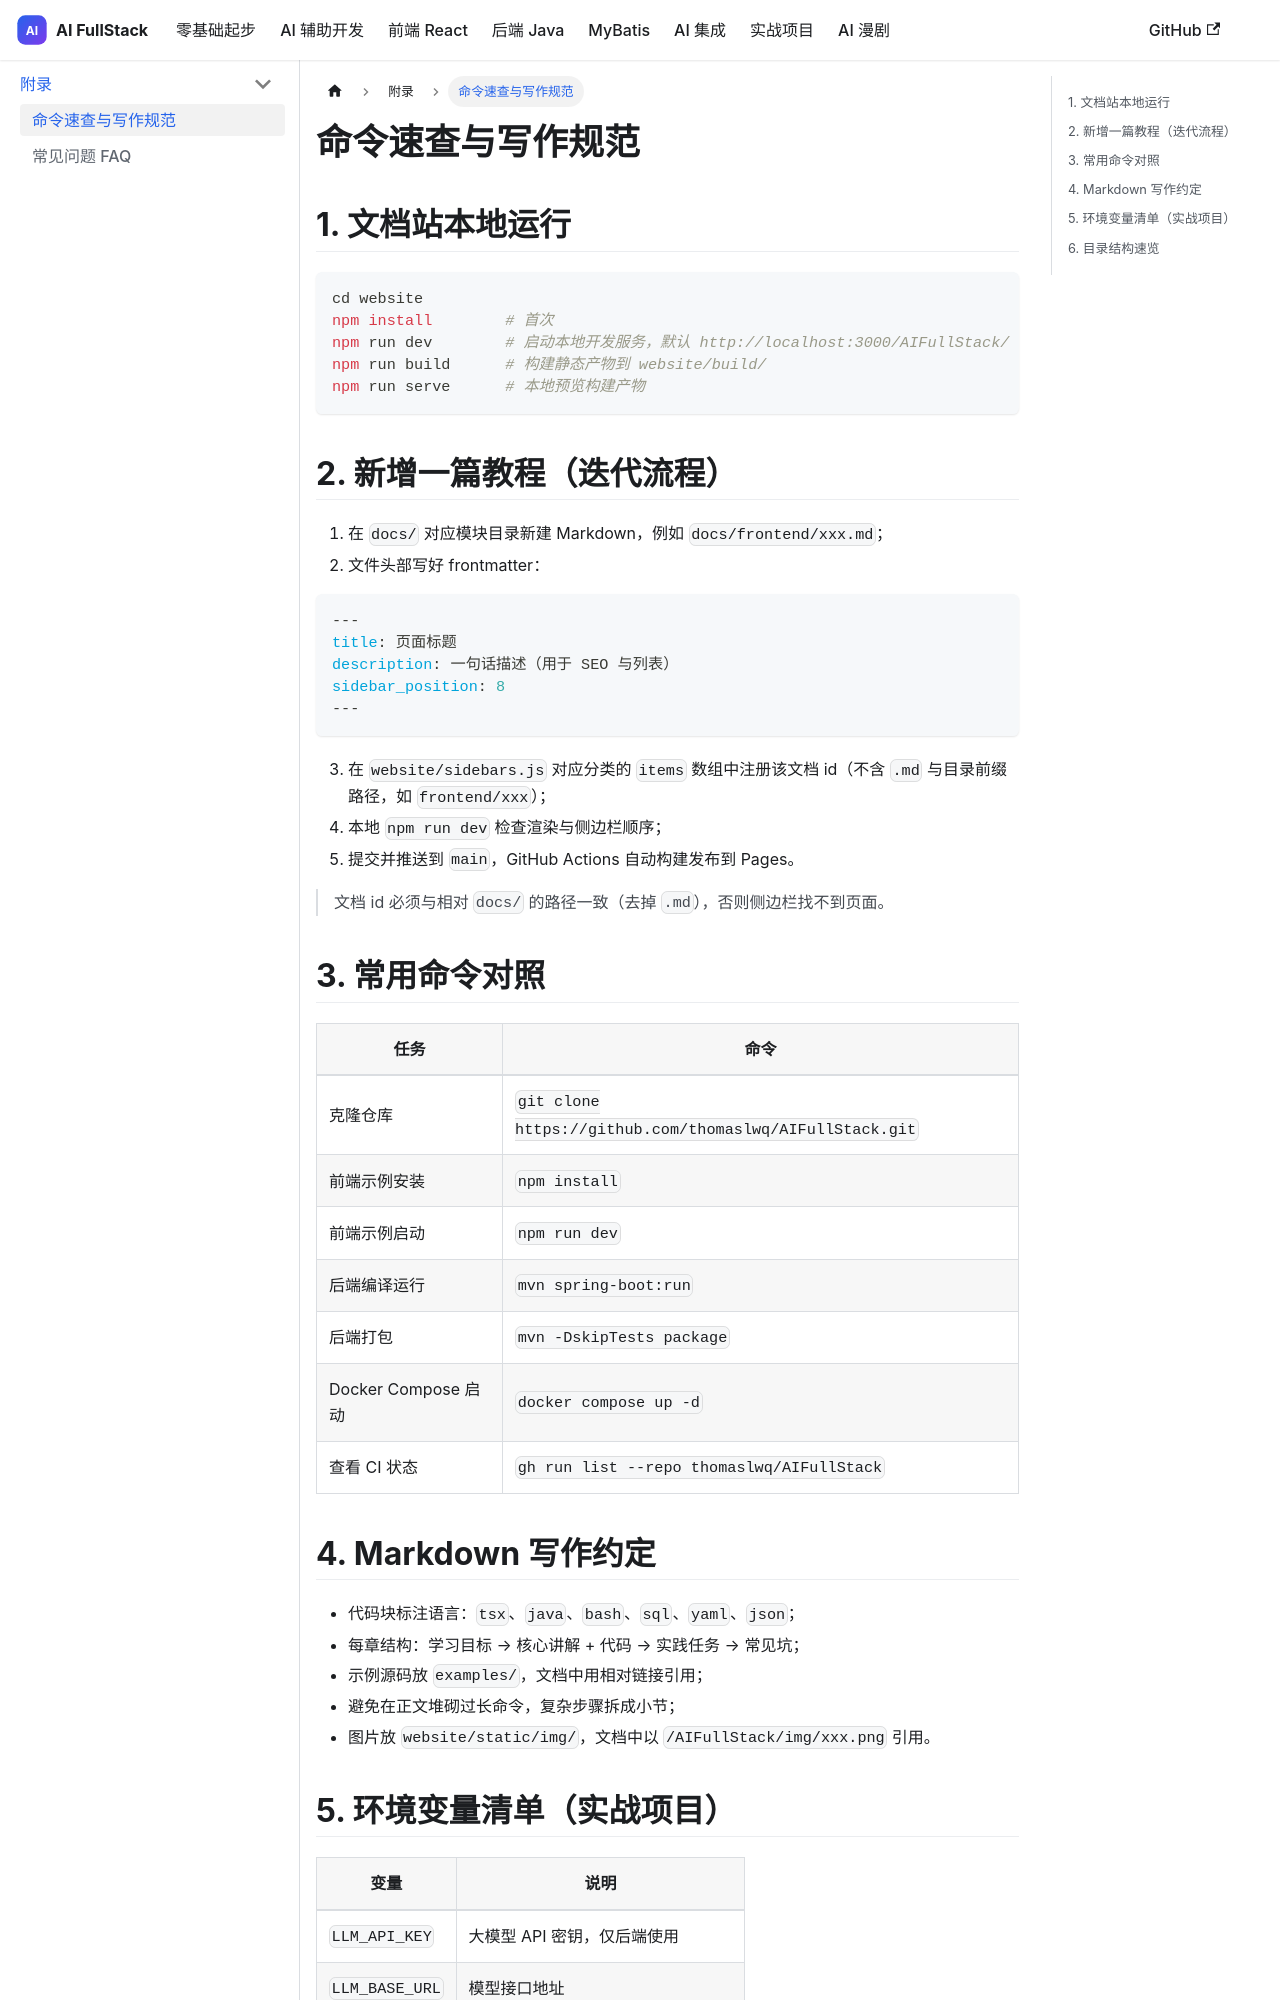

repository: thomaslwq/AIFullStack · page: docs/appendix/commands/index.html · generator: docusaurus

---
title: 命令速查与写作规范
description: 文档站本地运行、新增教程的步骤、常用命令与目录约定
sidebar_position: 1
---

# 命令速查与写作规范

## 1. 文档站本地运行

```bash
cd website
npm install        # 首次
npm run dev        # 启动本地开发服务，默认 http://localhost:3000/AIFullStack/
npm run build      # 构建静态产物到 website/build/
npm run serve      # 本地预览构建产物
```

## 2. 新增一篇教程（迭代流程）

1. 在 `docs/` 对应模块目录新建 Markdown，例如 `docs/frontend/xxx.md`；
2. 文件头部写好 frontmatter：

```markdown
---
title: 页面标题
description: 一句话描述（用于 SEO 与列表）
sidebar_position: 8
---
```

3. 在 `website/sidebars.js` 对应分类的 `items` 数组中注册该文档 id（不含 `.md` 与目录前缀路径，如 `frontend/xxx`）；
4. 本地 `npm run dev` 检查渲染与侧边栏顺序；
5. 提交并推送到 `main`，GitHub Actions 自动构建发布到 Pages。

> 文档 id 必须与相对 `docs/` 的路径一致（去掉 `.md`），否则侧边栏找不到页面。

## 3. 常用命令对照

| 任务 | 命令 |
| --- | --- |
| 克隆仓库 | `git clone https://github.com/thomaslwq/AIFullStack.git` |
| 前端示例安装 | `npm install` |
| 前端示例启动 | `npm run dev` |
| 后端编译运行 | `mvn spring-boot:run` |
| 后端打包 | `mvn -DskipTests package` |
| Docker Compose 启动 | `docker compose up -d` |
| 查看 CI 状态 | `gh run list --repo thomaslwq/AIFullStack` |
